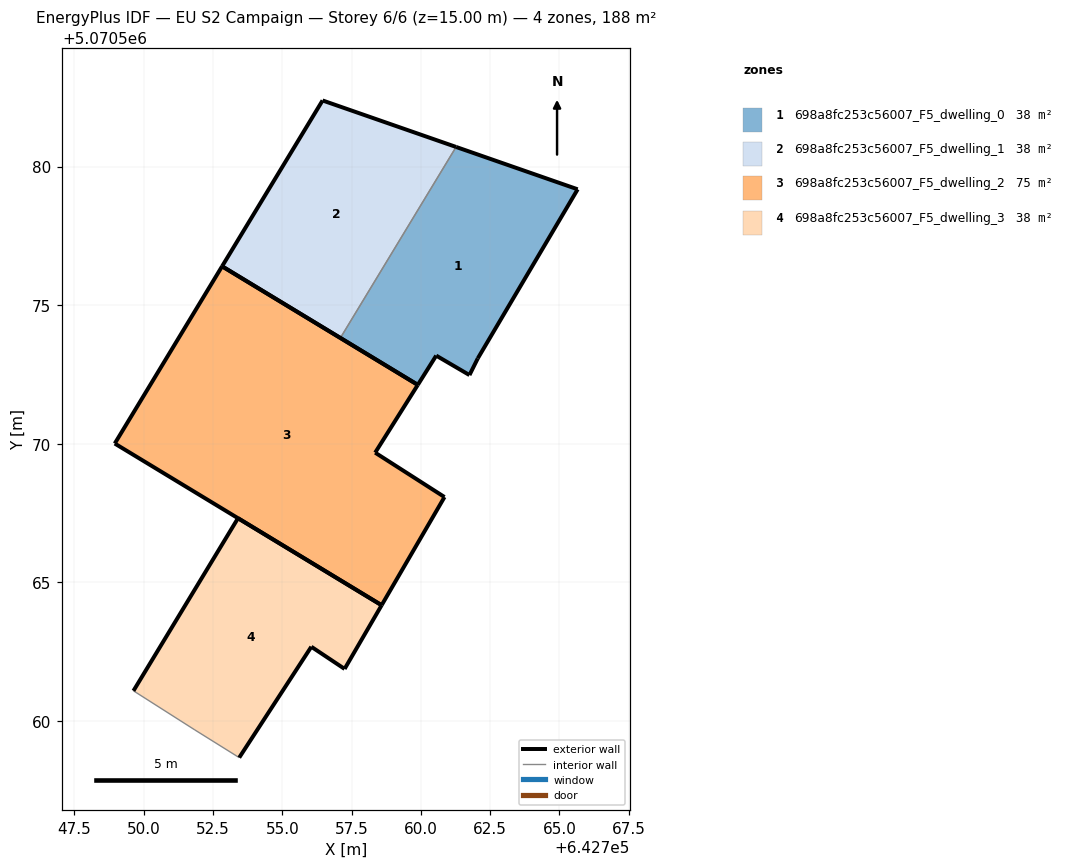
=== STOREY PLAN SPEC (per zone: floor XY polygon, exterior-wall plan segments, windows/doors) ===
zone 1: 698a8fc253c56007_F5_dwelling_0  (37.6 m²)
  floor: (642762.05, 5070573.08) (642765.66, 5070579.18) (642761.27, 5070580.71) (642757.10, 5070573.81) (642759.89, 5070572.12) (642760.55, 5070573.18) (642761.75, 5070572.47)
  exterior wall: (642761.27, 5070580.71) – (642765.66, 5070579.18)  [4.6 m]
  exterior wall: (642765.66, 5070579.18) – (642762.06, 5070573.08)  [7.1 m]
  exterior wall: (642762.06, 5070573.08) – (642761.76, 5070572.47)  [0.7 m]
  exterior wall: (642761.76, 5070572.47) – (642760.56, 5070573.18)  [1.4 m]
  exterior wall: (642760.56, 5070573.18) – (642759.89, 5070572.12)  [1.2 m]
  exterior wall: (642759.89, 5070572.12) – (642757.10, 5070573.81)  [3.3 m]
  interior walls: 1
zone 2: 698a8fc253c56007_F5_dwelling_1  (37.6 m²)
  floor: (642757.10, 5070573.81) (642761.27, 5070580.71) (642756.45, 5070582.38) (642752.83, 5070576.40)
  exterior wall: (642757.10, 5070573.81) – (642752.83, 5070576.40)  [5.0 m]
  exterior wall: (642752.83, 5070576.40) – (642756.45, 5070582.38)  [7.0 m]
  exterior wall: (642756.45, 5070582.38) – (642761.27, 5070580.71)  [5.1 m]
  interior walls: 1
zone 3: 698a8fc253c56007_F5_dwelling_2  (75.2 m²)
  floor: (642758.58, 5070564.17) (642760.85, 5070568.07) (642758.35, 5070569.67) (642759.89, 5070572.12) (642752.83, 5070576.40) (642748.95, 5070570.00)
  exterior wall: (642748.95, 5070570.00) – (642752.83, 5070576.40)  [7.5 m]
  exterior wall: (642752.83, 5070576.40) – (642759.89, 5070572.12)  [8.3 m]
  exterior wall: (642759.89, 5070572.12) – (642758.35, 5070569.67)  [2.9 m]
  exterior wall: (642758.35, 5070569.67) – (642760.85, 5070568.07)  [3.0 m]
  exterior wall: (642760.85, 5070568.07) – (642758.58, 5070564.17)  [4.5 m]
  exterior wall: (642758.58, 5070564.17) – (642748.95, 5070570.00)  [11.3 m]
zone 4: 698a8fc253c56007_F5_dwelling_3  (37.6 m²)
  floor: (642757.25, 5070561.87) (642758.58, 5070564.17) (642753.40, 5070567.31) (642749.63, 5070561.08) (642751.84, 5070559.67) (642753.45, 5070558.67) (642756.05, 5070562.67)
  exterior wall: (642749.63, 5070561.08) – (642753.40, 5070567.31)  [7.3 m]
  exterior wall: (642753.40, 5070567.31) – (642758.58, 5070564.17)  [6.1 m]
  exterior wall: (642758.58, 5070564.17) – (642757.25, 5070561.87)  [2.7 m]
  exterior wall: (642757.25, 5070561.87) – (642756.05, 5070562.67)  [1.4 m]
  exterior wall: (642756.05, 5070562.67) – (642753.45, 5070558.67)  [4.8 m]
  interior walls: 2

=== DERIVED (storey summary) ===
Building: EU S2 Campaign
Storey: 6 of 6  (floor level z = 15.00 m)
Storey gross floor area: 187.9 m²
Zones on this storey: 4
  - 698a8fc253c56007_F5_dwelling_0: floor 37.6 m²; exterior wall 18.3 m (54.9 m²); WWR 0.0%
  - 698a8fc253c56007_F5_dwelling_1: floor 37.6 m²; exterior wall 17.1 m (51.3 m²); WWR 0.0%
  - 698a8fc253c56007_F5_dwelling_2: floor 75.2 m²; exterior wall 37.4 m (112.1 m²); WWR 0.0%
  - 698a8fc253c56007_F5_dwelling_3: floor 37.6 m²; exterior wall 22.2 m (66.7 m²); WWR 0.0%
Zone adjacency (shared interzone walls):
  - 698a8fc253c56007_F5_dwelling_0 ↔ 698a8fc253c56007_F5_dwelling_1